Run: headless pygame with SDL's dummy video driver; simulated clock (each Clock.tick advances the game by its frame time, no real sleeping); random seed 0; keys injected as events and as key.get_pressed() state; no mouse input.
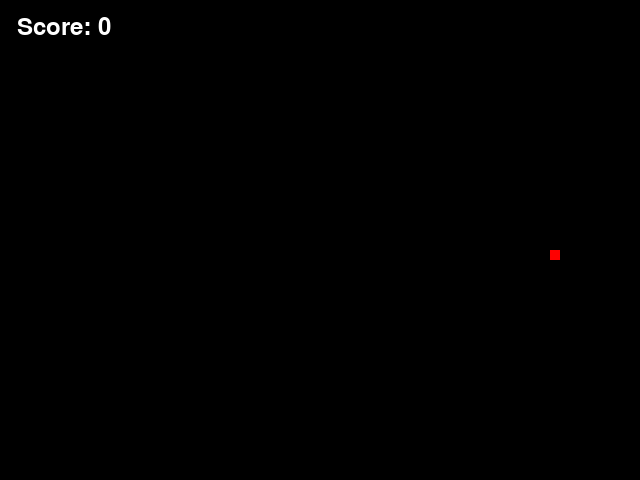
Frame 1 of 1 · flips 1–60 · no input (game ended)

The pygame program that drew these frames:

# SnakeGame class
# Class to play Snake AND handle how data is sent to Agent
import pygame
import random

# Snake game
class SnakeGame:
    
    # Initialize game
    def __init__(self, width=640, height=480):
        pygame.init()
        self.width = width
        self.height = height
        self.screen = pygame.display.set_mode((self.width, self.height))
        pygame.display.set_caption('Snake Game')
        self.clock = pygame.time.Clock()
        self.reset()
    
    # Reset game
    def reset(self):
        self.snake_pos = [self.width / 2, self.height / 2]
        self.snake_body = [[self.snake_pos[0], self.snake_pos[1]]]
        self.food_pos = [random.randrange(1, (self.width//10)) * 10, random.randrange(1, (self.height//10)) * 10]
        self.food_spawn = True
        self.direction = 'RIGHT'
        self.change_to = self.direction
        self.score = 0
    
    # If collision occurs return true
    def is_collision(self, pt=None):
        if pt is None:
            pt = self.snake_pos
        # Checks if the snake collides with boundaries
        if pt[0] < 0 or pt[0] > self.width-10 or pt[1] < 0 or pt[1] > self.height-10:
            return True
        # Checks if the snake collides with itself
        if pt in self.snake_body[1:]:
            return True
        return False

    # Display Score
    def display_score(self):
        font = pygame.font.SysFont('arial', 35)
        score_surface = font.render(f'Score: {self.score}', True, (255, 255, 255))
        score_rect = score_surface.get_rect()
        score_rect.midtop = (self.width / 10, 15)
        self.screen.blit(score_surface, score_rect)

    # Get State
    def get_state(self):
        # Head position
        head_x, head_y = self.snake_pos
        # Food position
        food_x, food_y = self.food_pos
        # Bool directionals
        dir_left = self.direction == 'LEFT'
        dir_right = self.direction == 'RIGHT'
        dir_up = self.direction == 'UP'
        dir_down = self.direction == 'DOWN'

        # Put state together
        state = [
            # Food location relative to snake head
            (food_x < head_x),  # Food left
            (food_x > head_x),  # Food right
            (food_y < head_y),  # Food up
            (food_y > head_y),  # Food down

            # Current direction
            dir_left,
            dir_right,
            dir_up,
            dir_down,

            # Danger straight
            self.is_collision([head_x + (dir_right - dir_left) * 10, head_y + (dir_down - dir_up) * 10]),
            # Danger right
            self.is_collision([head_x + (dir_down - dir_up) * 10, head_y + (dir_left - dir_right) * 10]),
            # Danger left
            self.is_collision([head_x + (dir_up - dir_down) * 10, head_y + (dir_right - dir_left) * 10])
            ]
        return state

    def calculate_reward(self, eaten, collided):
        if collided:
            return -10
        reward = 5 if eaten else 0
        return reward

    
    def step(self, action):
        # Set up action dictionary
        action_dict = {0: 'UP', 1: 'DOWN', 2: 'LEFT', 3: 'RIGHT'}
        self.change_to = action_dict[action]

        # Handle change
        if self.change_to == 'UP' and self.direction != 'DOWN':
            self.direction = 'UP'
        elif self.change_to == 'DOWN' and self.direction != 'UP':
            self.direction = 'DOWN'
        elif self.change_to == 'LEFT' and self.direction != 'RIGHT':
            self.direction = 'LEFT'
        elif self.change_to == 'RIGHT' and self.direction != 'LEFT':
            self.direction = 'RIGHT'

        # Move snakes head
        if self.direction == 'UP':
            self.snake_pos[1] -= 10
        elif self.direction == 'DOWN':
            self.snake_pos[1] += 10
        elif self.direction == 'LEFT':
            self.snake_pos[0] -= 10
        elif self.direction == 'RIGHT':
            self.snake_pos[0] += 10

        # Check if snake eats food
        eaten = self.snake_pos == self.food_pos
        if eaten:
            self.score += 1
            self.food_spawn = False
        else:
            self.snake_body.pop()

        # Spawn new food if needed
        if not self.food_spawn:
            self.food_pos = [random.randrange(1, (self.width//10)) * 10, random.randrange(1, (self.height//10)) * 10]
            self.food_spawn = True

        # Increment Snake's body if needed
        self.snake_body.insert(0, list(self.snake_pos))

        # Check for collision
        collided = self.is_collision()
        
        # Calculate reward
        reward = self.calculate_reward(eaten, collided)
        
        # Prepare for next state
        next_state = self.get_state()
        return next_state, reward, collided

    # Update game, handles actual game mechanics
    def update_game(self):
        # Moving the snake according to the current direction
        if self.change_to == 'UP' and self.direction != 'DOWN':
            self.direction = 'UP'
        elif self.change_to == 'DOWN' and self.direction != 'UP':
            self.direction = 'DOWN'
        elif self.change_to == 'LEFT' and self.direction != 'RIGHT':
            self.direction = 'LEFT'
        elif self.change_to == 'RIGHT' and self.direction != 'LEFT':
            self.direction = 'RIGHT'

        # Move the snake's head based on the direction
        if self.direction == 'UP':
            self.snake_pos[1] -= 10
        elif self.direction == 'DOWN':
            self.snake_pos[1] += 10
        elif self.direction == 'LEFT':
            self.snake_pos[0] -= 10
        elif self.direction == 'RIGHT':
            self.snake_pos[0] += 10
        self.manage_snake_body()

    # Actual game visuals
    def render_game(self):
        self.screen.fill((0, 0, 0))
        for pos in self.snake_body:
            pygame.draw.rect(self.screen, (0, 255, 0), pygame.Rect(pos[0], pos[1], 10, 10))
        pygame.draw.rect(self.screen, (255, 0, 0), pygame.Rect(self.food_pos[0], self.food_pos[1], 10, 10))
        self.display_score()
        pygame.display.update()

    # Snake mechanics
    def manage_snake_body(self):
        self.snake_body.insert(0, list(self.snake_pos))
        if self.snake_pos == self.food_pos:
            self.score += 1
            self.food_spawn = False
        else:
            self.snake_body.pop()
        if not self.food_spawn:
            self.food_pos = [random.randrange(1, (self.width//10)) * 10, random.randrange(1, (self.height//10)) * 10]
            self.food_spawn = True

    # Game driver
    def run(self, training=False, render=True):
        running = True
        while running:
            for event in pygame.event.get():
                if event.type == pygame.QUIT:
                    running = False
                if not training:
                    if event.type == pygame.KEYDOWN:
                        if event.key == pygame.K_UP:
                            self.change_to = 'UP'
                        elif event.key == pygame.K_DOWN:
                            self.change_to = 'DOWN'
                        elif event.key == pygame.K_LEFT:
                            self.change_to = 'LEFT'
                        elif event.key == pygame.K_RIGHT:
                            self.change_to = 'RIGHT'

            # Update the game state
            if training:
                # Agent decides action based on current state
                action = agent.act(self.get_state())
                # Execute action (step) and update game state
                _, _, done = self.step(action)
            else:
                # Update game state
                self.update_game()
            # Render game
            if render:
                self.render_game()
            # Check if game should end
            if self.is_collision():
                running = False
            
            self.clock.tick(30) # SPEED OF GAME <-------------------------------
        pygame.quit()

# Main
if __name__ == "__main__":
    game = SnakeGame()
    game.run()
